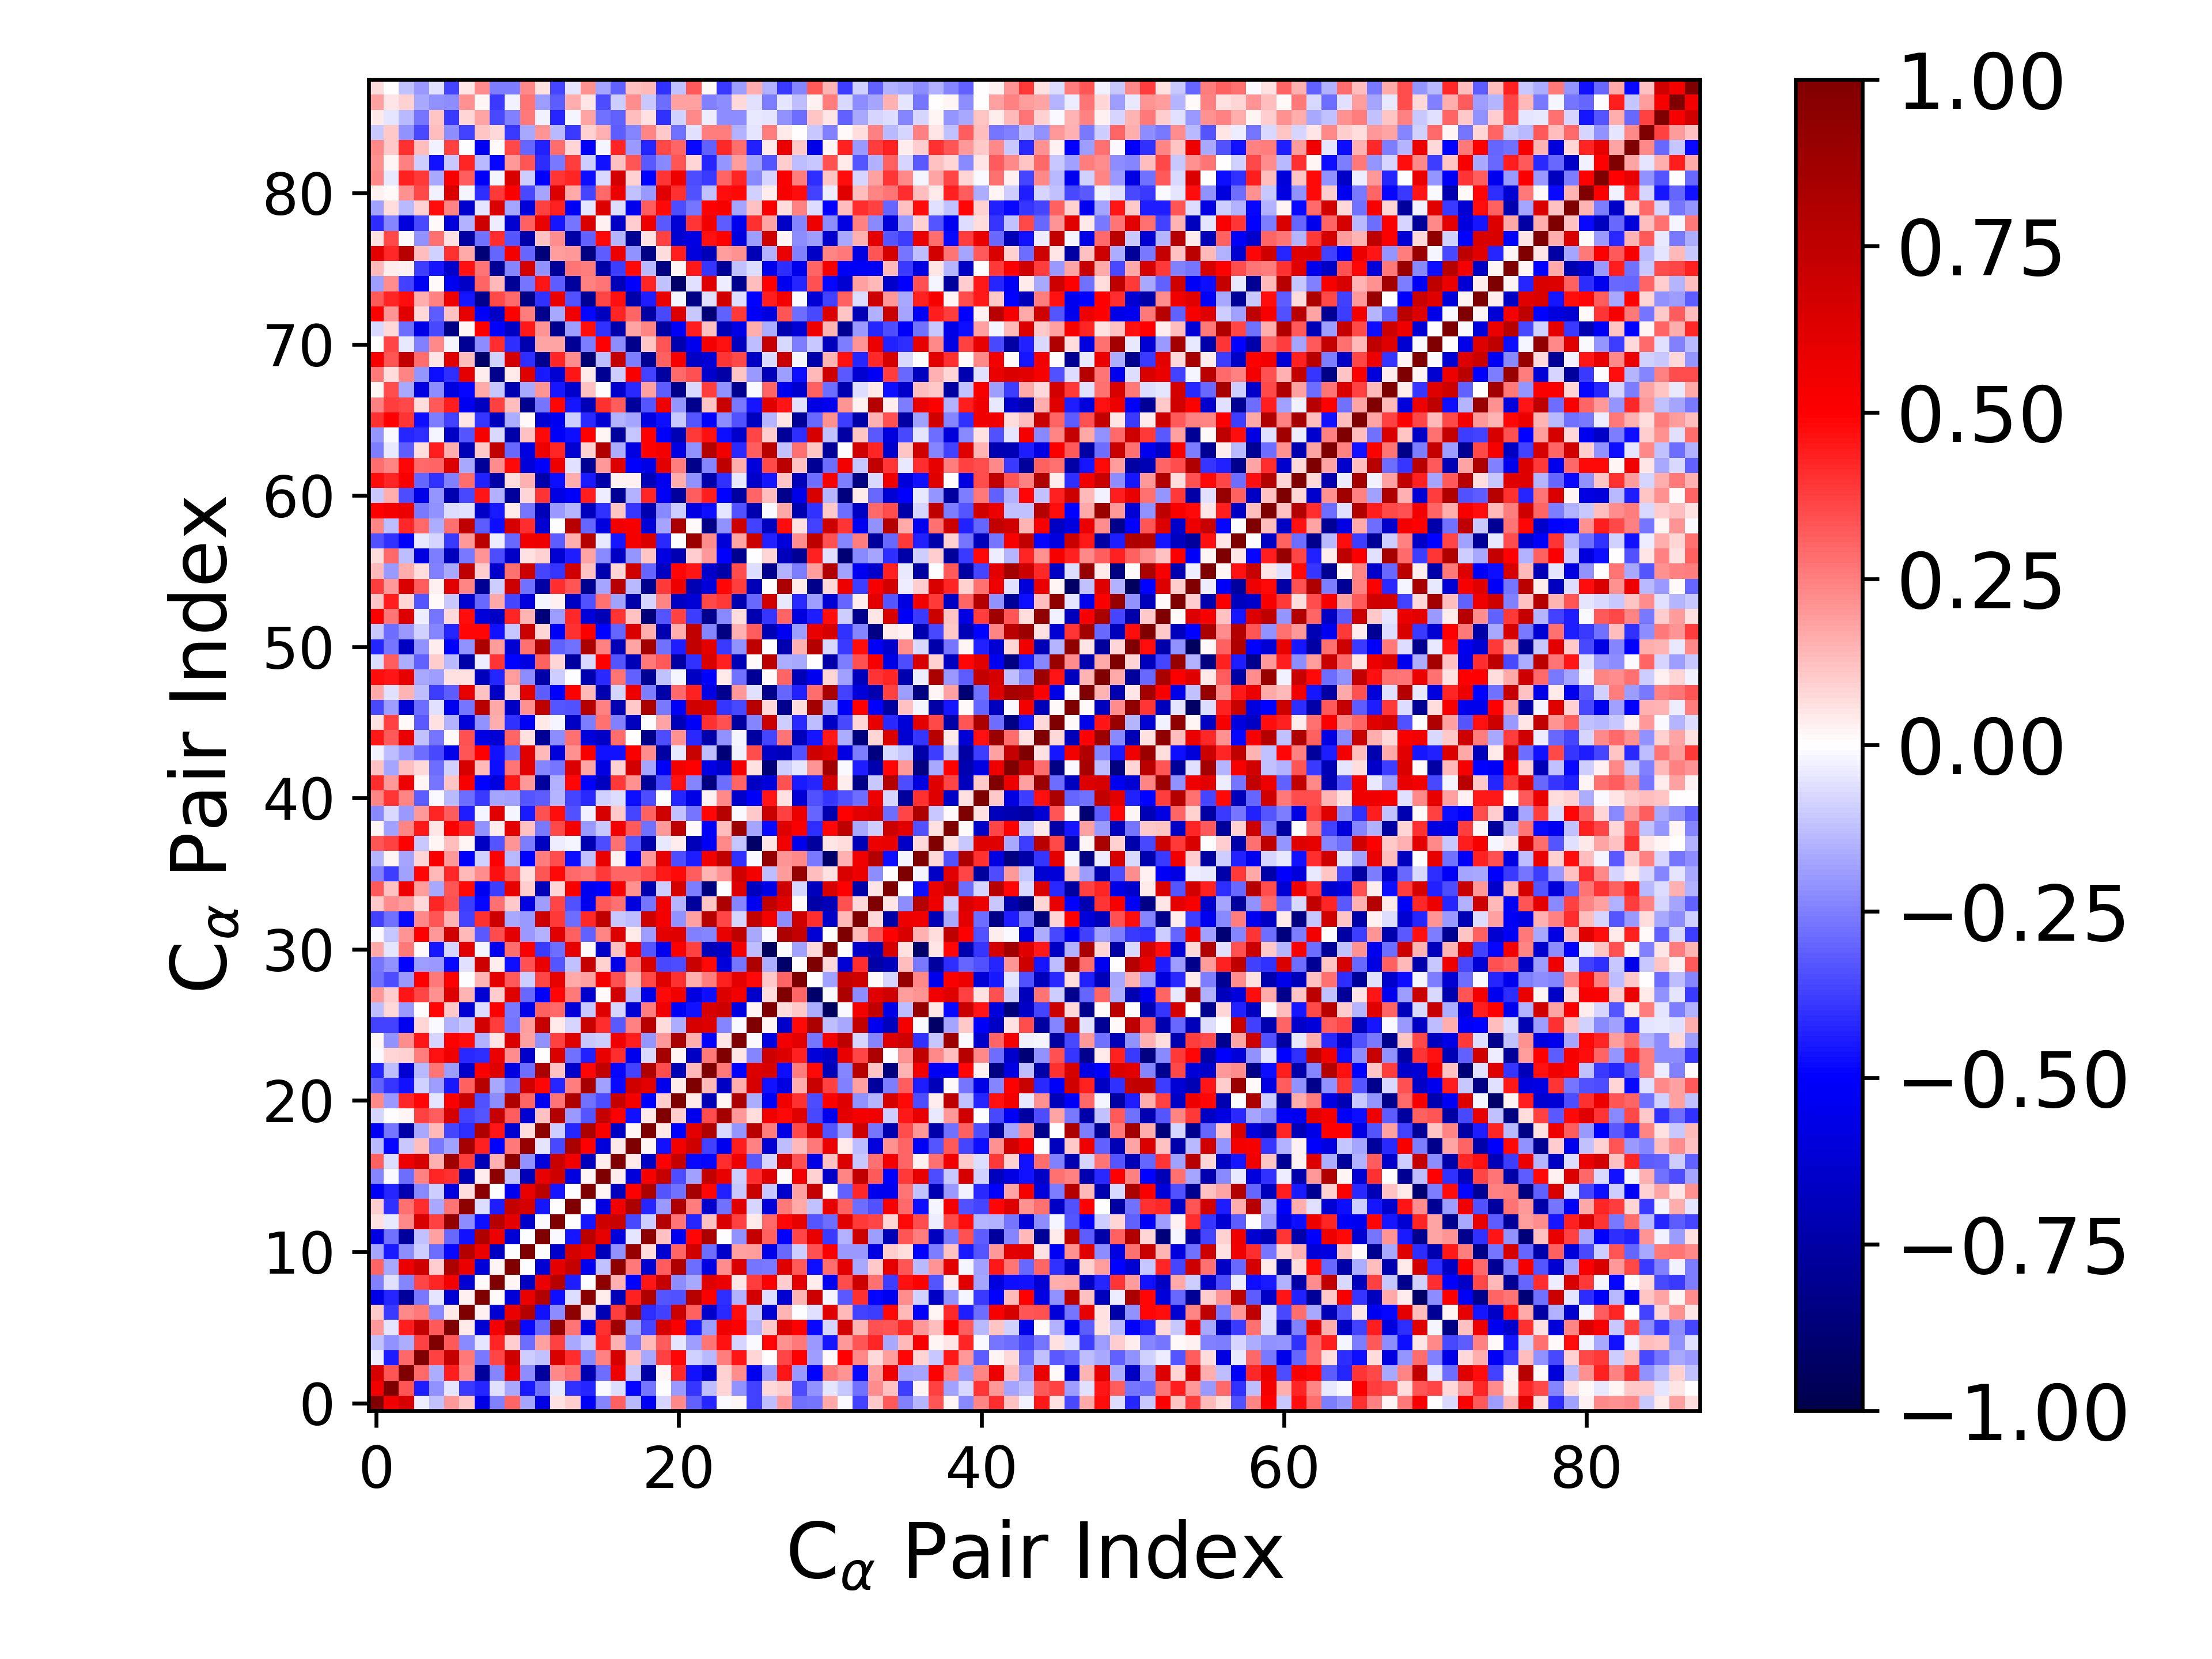

The table this chart was drawn from, first rows:
1.000000000000000000e+00, 5.492213573963384832e-01, 6.501632865599871192e-01, -3.404336520294988511e-02, -1.218366829730185563e-01, 1.978694647069688672e-01, 1.019135070914879565e-01, -5.644469479443198212e-01, -2.479833934096059567e-01, 2.980018965628843941e-01, -1.773928278985943130e-01, -5.746808329674558680e-01, 5.584119366310548449e-02, 9.798439070538407514e-02, -5.196858272248832122e-01, -2.344036538567239869e-01, 3.053183565004771727e-01, -1.395483412347346686e-01, -5.254068518257423159e-01, -8.414159783279785698e-02, 2.325232937346908002e-01, -3.076194553390866893e-01, -4.277108142881563824e-01, -1.144050325502578638e-02
5.492213573963384832e-01, 1.000000000000000000e+00, 3.339254128411114353e-01, -4.423935200583995475e-01, -2.165443625150418605e-01, -5.327095478586382077e-02, -3.859543416491690304e-01, -4.287411273211307328e-01, -6.246218154772125580e-02, -1.705528505165382902e-01, -4.493593955853996125e-01, -2.776425076742502496e-01, -4.217461280604549445e-02, -4.012543731046662732e-01, -4.228119044838423157e-01, -1.488599811653934339e-02, -6.757078872583312246e-02, -4.874414289430462621e-01, -2.727823977633528907e-01, -4.767326795599775846e-03, -1.961361028326216449e-01, -3.978101564506676402e-01, -1.279904337733268338e-01, 8.588925028618177304e-02
6.501632865599871192e-01, 3.339254128411114353e-01, 1.000000000000000000e+00, 2.923931210003682390e-01, -1.598473609209075941e-01, 4.383501573987114708e-01, 2.303903902872032339e-01, -7.747236216865301950e-01, -2.345360156073574842e-01, 5.708157257049990552e-01, -2.253630804251416653e-01, -7.676128120724078352e-01, 2.328590451329235200e-01, 2.777174468505458349e-01, -7.135862211689245616e-01, -2.880338914038009790e-01, 5.664458672720670274e-01, -1.072771808947361599e-01, -7.471980609273020102e-01, 1.976865656702202559e-02, 4.213011081824641901e-01, -4.634585972715982161e-01, -6.303565559126428353e-01, 8.791262039361005809e-02
-3.404336520294988511e-02, -4.423935200583995475e-01, 2.923931210003682390e-01, 1.000000000000000000e+00, 3.700625879391127304e-01, 7.218361595945785858e-01, 2.646109815503005502e-01, -2.592988463029373691e-01, 3.629396523482317782e-01, 6.855435050958856857e-01, -1.004106409279938023e-01, -1.196417671378543074e-01, 6.442503897700931903e-01, 4.076448327678753314e-01, -2.321894571933011409e-01, 2.466329799977874937e-01, 6.548636374807559335e-01, 1.257314224566503380e-01, -1.685438475310314654e-01, 3.716267008154086615e-01, 4.921094311299840651e-01, -9.252267707363318050e-02, -1.391240168420429801e-01, 2.541106048337806178e-01
-1.218366829730185563e-01, -2.165443625150418605e-01, -1.598473609209075941e-01, 3.700625879391127304e-01, 1.000000000000000000e+00, 3.256069726378953422e-01, -2.283292078593003038e-01, -5.139543568753600356e-02, 4.228881407957640337e-01, 9.418667121569970768e-02, -2.855058849598361426e-01, 1.848537534265039806e-01, 3.721971261792685892e-01, -1.703629055783712209e-01, -9.396746648545960257e-02, 4.245996281391446470e-01, 1.554131225055375154e-01, -2.591805010448578472e-01, 1.397617773963722443e-01, 3.202157533173987103e-01, -4.881847019129281068e-02, -1.892597250266800646e-01, 2.702342563286426191e-01, 4.658550163837334446e-01
1.978694647069688672e-01, -5.327095478586382077e-02, 4.383501573987114708e-01, 7.218361595945785858e-01, 3.256069726378953422e-01, 1.000000000000000000e+00, 4.463051288583651938e-02, -6.253787388402908265e-01, 5.356562257934741611e-01, 8.125093338427415990e-01, -4.832949711154745920e-01, -2.919063712609404337e-01, 9.190052971244214719e-01, 2.676217234125252697e-01, -5.859623428903368847e-01, 4.054908860674544258e-01, 8.695503913447356625e-01, -1.809865428462269776e-01, -3.636051162036730289e-01, 6.593489289899392425e-01, 5.086282470007843504e-01, -4.501505465325867372e-01, -1.887052880096012630e-01, 5.538069218796229931e-01
1.019135070914879565e-01, -3.859543416491690304e-01, 2.303903902872032339e-01, 2.646109815503005502e-01, -2.283292078593003038e-01, 4.463051288583651938e-02, 1.000000000000000000e+00, 2.568351243762274916e-02, -6.271810441418096405e-01, 5.730991891315811992e-01, 7.855712742692273487e-01, -4.649388097822271804e-01, -2.247265476921472271e-01, 9.399656728502066017e-01, 6.515042887140723438e-02, -7.078701201124812936e-01, 3.773224507781346992e-01, 8.413978744083046024e-01, -4.130863629221692701e-01, -3.720410652511554339e-01, 7.008116937635455734e-01, 3.093617413913076764e-01, -6.450812096879722235e-01, -4.179479905278943308e-01
-5.644469479443198212e-01, -4.287411273211307328e-01, -7.747236216865301950e-01, -2.592988463029373691e-01, -5.139543568753600356e-02, -6.253787388402908265e-01, 2.568351243762274916e-02, 1.000000000000000000e+00, 8.958175578267540268e-03, -6.032630811392251102e-01, 5.706824277524747968e-01, 7.981753716823731803e-01, -4.748200798554613744e-01, -6.491928216962070120e-02, 9.591688834375612371e-01, 3.548881952292830266e-02, -6.994340994955268176e-01, 4.363869251288536311e-01, 8.059033245857029071e-01, -3.306089758208219931e-01, -3.398428074706362767e-01, 7.787739547051990563e-01, 5.141030308600076371e-01, -4.123820904739728954e-01
-2.479833934096059567e-01, -6.246218154772125580e-02, -2.345360156073574842e-01, 3.629396523482317782e-01, 4.228881407957640337e-01, 5.356562257934741611e-01, -6.271810441418096405e-01, 8.958175578267540268e-03, 1.000000000000000000e+00, 1.572308345395364432e-02, -6.712184092633507460e-01, 5.671959917163434950e-01, 7.798740691415395609e-01, -4.418339898404614607e-01, -1.577251819166262600e-03, 9.449522581091216455e-01, 1.511773873063766149e-01, -4.947488423254046697e-01, 4.606506302257616925e-01, 7.219608417897727115e-01, -2.237314451739065846e-01, -1.643659042292762440e-01, 6.246991207861708473e-01, 5.704216659869543182e-01
2.980018965628843941e-01, -1.705528505165382902e-01, 5.708157257049990552e-01, 6.855435050958856857e-01, 9.418667121569970768e-02, 8.125093338427415990e-01, 5.730991891315811992e-01, -6.032630811392251102e-01, 1.572308345395364432e-02, 1.000000000000000000e+00, -4.163444958724152670e-03, -6.147559410310430295e-01, 6.015418360133132358e-01, 7.230222174516545142e-01, -5.460789266667728237e-01, -1.179901105459425364e-01, 9.431748293296282615e-01, 2.630264871624228840e-01, -6.294779850653936526e-01, 3.146167234081757025e-01, 8.103350308202192931e-01, -2.813483708917494663e-01, -5.811792023678417074e-01, 2.260886814607088180e-01
-1.773928278985943130e-01, -4.493593955853996125e-01, -2.253630804251416653e-01, -1.004106409279938023e-01, -2.855058849598361426e-01, -4.832949711154745920e-01, 7.855712742692273487e-01, 5.706824277524747968e-01, -6.712184092633507460e-01, -4.163444958724152670e-03, 1.000000000000000000e+00, -1.587545992906692514e-03, -6.425927279855969676e-01, 6.623284069488166725e-01, 5.835497096213457802e-01, -6.931986631562440104e-01, -2.156033516908842373e-01, 9.033407690662595968e-01, 6.895300556091410460e-02, -6.264173718820330583e-01, 2.993236260848041175e-01, 6.733928854297471789e-01, -2.840798954759044537e-01, -6.441294952900856741e-01
-5.746808329674558680e-01, -2.776425076742502496e-01, -7.676128120724078352e-01, -1.196417671378543074e-01, 1.848537534265039806e-01, -2.919063712609404337e-01, -4.649388097822271804e-01, 7.981753716823731803e-01, 5.671959917163434950e-01, -6.147559410310430295e-01, -1.587545992906692514e-03, 1.000000000000000000e+00, -9.323602515688436676e-03, -4.588308281825201895e-01, 7.646047987173303362e-01, 5.883108061862922789e-01, -5.944720148039086549e-01, -4.859084964237329191e-02, 9.431681158420855970e-01, 1.182957773548787700e-01, -5.369861871203096548e-01, 4.904476182692356634e-01, 8.284856117313164070e-01, -3.231600091826399620e-03
5.584119366310548449e-02, -4.217461280604549445e-02, 2.328590451329235200e-01, 6.442503897700931903e-01, 3.721971261792685892e-01, 9.190052971244214719e-01, -2.247265476921472271e-01, -4.748200798554613744e-01, 7.798740691415395609e-01, 6.015418360133132358e-01, -6.425927279855969676e-01, -9.323602515688436676e-03, 1.000000000000000000e+00, 7.801021186658150738e-03, -4.550340538182837680e-01, 6.826415377263006512e-01, 7.084006962684540332e-01, -3.559768878930276159e-01, -9.916313668036925988e-02, 7.920063038152928003e-01, 2.725182726332809335e-01, -4.255358511416674760e-01, 1.184951869011695719e-01, 6.390368062099343049e-01
9.798439070538407514e-02, -4.012543731046662732e-01, 2.777174468505458349e-01, 4.076448327678753314e-01, -1.703629055783712209e-01, 2.676217234125252697e-01, 9.399656728502066017e-01, -6.491928216962070120e-02, -4.418339898404614607e-01, 7.230222174516545142e-01, 6.623284069488166725e-01, -4.588308281825201895e-01, 7.801021186658150738e-03, 1.000000000000000000e+00, -6.140905485060901489e-03, -5.804120676029982384e-01, 5.500146228681378480e-01, 8.229739520600368730e-01, -4.285866713563926123e-01, -2.007296840810419702e-01, 8.097230099600545294e-01, 2.560100869739000973e-01, -6.427532397050096380e-01, -2.807693133994547674e-01
-5.196858272248832122e-01, -4.228119044838423157e-01, -7.135862211689245616e-01, -2.321894571933011409e-01, -9.396746648545960257e-02, -5.859623428903368847e-01, 6.515042887140723438e-02, 9.591688834375612371e-01, -1.577251819166262600e-03, -5.460789266667728237e-01, 5.835497096213457802e-01, 7.646047987173303362e-01, -4.550340538182837680e-01, -6.140905485060901489e-03, 1.000000000000000000e+00, 1.663142687793234958e-02, -6.821590058437986270e-01, 5.047676210680748232e-01, 8.205717163377577172e-01, -3.359006973995358192e-01, -2.745461581327062195e-01, 8.381536831344434946e-01, 4.919474933266701488e-01, -4.310896538311008164e-01
-2.344036538567239869e-01, -1.488599811653934339e-02, -2.880338914038009790e-01, 2.466329799977874937e-01, 4.245996281391446470e-01, 4.054908860674544258e-01, -7.078701201124812936e-01, 3.548881952292830266e-02, 9.449522581091216455e-01, -1.179901105459425364e-01, -6.931986631562440104e-01, 5.883108061862922789e-01, 6.826415377263006512e-01, -5.804120676029982384e-01, 1.663142687793234958e-02, 1.000000000000000000e+00, 3.610282955849065251e-02, -5.971773208320112492e-01, 5.256032105200696414e-01, 7.228555638783774606e-01, -3.506286919647877975e-01, -1.874477632482628997e-01, 7.276101238903763813e-01, 5.833244359208638041e-01
3.053183565004771727e-01, -6.757078872583312246e-02, 5.664458672720670274e-01, 6.548636374807559335e-01, 1.554131225055375154e-01, 8.695503913447356625e-01, 3.773224507781346992e-01, -6.994340994955268176e-01, 1.511773873063766149e-01, 9.431748293296282615e-01, -2.156033516908842373e-01, -5.944720148039086549e-01, 7.084006962684540332e-01, 5.500146228681378480e-01, -6.821590058437986270e-01, 3.610282955849065251e-02, 1.000000000000000000e+00, 4.255888103741357203e-02, -6.604738123959150720e-01, 4.967479239944893599e-01, 7.193843941506026241e-01, -4.814580169809514754e-01, -4.890690251646587217e-01, 4.062980793657228751e-01
-1.395483412347346686e-01, -4.874414289430462621e-01, -1.072771808947361599e-01, 1.257314224566503380e-01, -2.591805010448578472e-01, -1.809865428462269776e-01, 8.413978744083046024e-01, 4.363869251288536311e-01, -4.947488423254046697e-01, 2.630264871624228840e-01, 9.033407690662595968e-01, -4.859084964237329191e-02, -3.559768878930276159e-01, 8.229739520600368730e-01, 5.047676210680748232e-01, -5.971773208320112492e-01, 4.255888103741357203e-02, 1.000000000000000000e+00, 1.808579632960932715e-02, -4.610116874655486585e-01, 5.450425477114650974e-01, 6.819449452485217833e-01, -3.672781542388764975e-01, -5.425138895598161648e-01
-5.254068518257423159e-01, -2.727823977633528907e-01, -7.471980609273020102e-01, -1.685438475310314654e-01, 1.397617773963722443e-01, -3.636051162036730289e-01, -4.130863629221692701e-01, 8.059033245857029071e-01, 4.606506302257616925e-01, -6.294779850653936526e-01, 6.895300556091410460e-02, 9.431681158420855970e-01, -9.916313668036925988e-02, -4.285866713563926123e-01, 8.205717163377577172e-01, 5.256032105200696414e-01, -6.604738123959150720e-01, 1.808579632960932715e-02, 1.000000000000000000e+00, 4.182252028401458460e-02, -5.007294860039060991e-01, 5.993502425548336010e-01, 8.098869655064978579e-01, -7.192770133800462096e-02
-8.414159783279785698e-02, -4.767326795599775846e-03, 1.976865656702202559e-02, 3.716267008154086615e-01, 3.202157533173987103e-01, 6.593489289899392425e-01, -3.720410652511554339e-01, -3.306089758208219931e-01, 7.219608417897727115e-01, 3.146167234081757025e-01, -6.264173718820330583e-01, 1.182957773548787700e-01, 7.920063038152928003e-01, -2.007296840810419702e-01, -3.359006973995358192e-01, 7.228555638783774606e-01, 4.967479239944893599e-01, -4.610116874655486585e-01, 4.182252028401458460e-02, 1.000000000000000000e+00, 9.838904324556257963e-02, -5.474477219246560722e-01, 3.484415072913704114e-01, 8.467223145812491358e-01
2.325232937346908002e-01, -1.961361028326216449e-01, 4.213011081824641901e-01, 4.921094311299840651e-01, -4.881847019129281068e-02, 5.086282470007843504e-01, 7.008116937635455734e-01, -3.398428074706362767e-01, -2.237314451739065846e-01, 8.103350308202192931e-01, 2.993236260848041175e-01, -5.369861871203096548e-01, 2.725182726332809335e-01, 8.097230099600545294e-01, -2.745461581327062195e-01, -3.506286919647877975e-01, 7.193843941506026241e-01, 5.450425477114650974e-01, -5.007294860039060991e-01, 9.838904324556257963e-02, 1.000000000000000000e+00, 4.153609725300726196e-02, -7.087857199143846598e-01, 1.695660328648170012e-02
-3.076194553390866893e-01, -3.978101564506676402e-01, -4.634585972715982161e-01, -9.252267707363318050e-02, -1.892597250266800646e-01, -4.501505465325867372e-01, 3.093617413913076764e-01, 7.787739547051990563e-01, -1.643659042292762440e-01, -2.813483708917494663e-01, 6.733928854297471789e-01, 4.904476182692356634e-01, -4.255358511416674760e-01, 2.560100869739000973e-01, 8.381536831344434946e-01, -1.874477632482628997e-01, -4.814580169809514754e-01, 6.819449452485217833e-01, 5.993502425548336010e-01, -5.474477219246560722e-01, 4.153609725300726196e-02, 1.000000000000000000e+00, 1.350627468479217441e-01, -6.714460484692938991e-01
-4.277108142881563824e-01, -1.279904337733268338e-01, -6.303565559126428353e-01, -1.391240168420429801e-01, 2.702342563286426191e-01, -1.887052880096012630e-01, -6.450812096879722235e-01, 5.141030308600076371e-01, 6.246991207861708473e-01, -5.811792023678417074e-01, -2.840798954759044537e-01, 8.284856117313164070e-01, 1.184951869011695719e-01, -6.427532397050096380e-01, 4.919474933266701488e-01, 7.276101238903763813e-01, -4.890690251646587217e-01, -3.672781542388764975e-01, 8.098869655064978579e-01, 3.484415072913704114e-01, -7.087857199143846598e-01, 1.350627468479217441e-01, 1.000000000000000000e+00, 2.599007177413318326e-01
-1.144050325502578638e-02, 8.588925028618177304e-02, 8.791262039361005809e-02, 2.541106048337806178e-01, 4.658550163837334446e-01, 5.538069218796229931e-01, -4.179479905278943308e-01, -4.123820904739728954e-01, 5.704216659869543182e-01, 2.260886814607088180e-01, -6.441294952900856741e-01, -3.231600091826399620e-03, 6.390368062099343049e-01, -2.807693133994547674e-01, -4.310896538311008164e-01, 5.833244359208638041e-01, 4.062980793657228751e-01, -5.425138895598161648e-01, -7.192770133800462096e-02, 8.467223145812491358e-01, 1.695660328648170012e-02, -6.714460484692938991e-01, 2.599007177413318326e-01, 1.000000000000000000e+00
2.250468396421886549e-02, -2.149790011694941161e-01, 2.247482326227987492e-01, 4.539708983843699364e-01, -8.475075876464747970e-02, 5.036404530134706015e-01, 4.743871761816957355e-01, -1.543251718432342434e-01, 5.117878306171615849e-02, 6.395765141332309112e-01, 1.806203964248228322e-01, -2.166648896715934192e-01, 3.702321112970211603e-01, 6.177043759482857554e-01, -1.052818881003207557e-01, -9.921496984623323634e-02, 5.579264495894313836e-01, 4.415026674981848420e-01, -2.047193549545444913e-01, 1.957895297328481055e-01, 8.315564185636178385e-01, 1.607925302188312477e-01, -5.068031863540740645e-01, 4.727940139286260918e-02
-3.686913438196889881e-01, -3.711472466571227868e-01, -5.421879575540713425e-01, 8.560715507723008766e-02, -1.457216243966384488e-02, -1.513281669709051203e-01, -1.048373490902662214e-01, 6.662214728096440552e-01, 3.823909773632299669e-01, -2.720752711446620120e-01, 1.942475033129172080e-01, 7.212110595886153108e-01, 4.274590041116654859e-02, -7.867027159716849516e-02, 7.132341584808307156e-01, 4.104256808374214249e-01, -3.254139124652297155e-01, 2.441016804695715914e-01, 7.733735982631857464e-01, 6.419690699165528369e-02, -1.591790736587736510e-01, 6.527589287747582736e-01, 6.260393360785699857e-01, -2.369055565770202820e-01
-1.274829798330532615e-01, 7.671801162169147870e-02, -2.023835873491918180e-01, 3.454452780798097835e-03, 4.905063342397802950e-01, 1.089243857199462817e-01, -6.217219060253658114e-01, -6.378751344851191218e-02, 5.132025663982152652e-01, -2.605760517525639863e-01, -5.551119505244426211e-01, 3.066169876935935790e-01, 2.918301973812019168e-01, -6.037035408793406388e-01, -1.046367858877443324e-01, 6.221386676324627274e-01, -8.306488599474136370e-02, -6.230417815323264774e-01, 2.505835264880235669e-01, 5.502373779223206363e-01, -5.194128636810383393e-01, -4.624609605614484198e-01, 6.548609085673831043e-01, 6.923533722663375300e-01
1.962902062557028704e-01, 9.698446294142086532e-02, 4.583295405799631128e-01, 3.597928712465278678e-01, 2.159930550470633703e-01, 6.308417064431534049e-01, 1.416431582067796402e-01, -6.260093286395120860e-01, 9.611763126741368346e-02, 6.178654140913577564e-01, -2.909197772271036597e-01, -5.010754481023487195e-01, 4.866811189348417832e-01, 2.613706246114501086e-01, -6.392678584204566361e-01, 7.829339774564044244e-03, 6.871982118866277744e-01, -1.254324662036942761e-01, -5.637222496980125452e-01, 4.820667004784350840e-01, 5.470747153289148290e-01, -5.855393843547241906e-01, -4.712256219950878844e-01, 6.315788690611026102e-01
-2.753851641639744607e-01, -3.486234610361235164e-01, -1.954622853273655370e-01, 5.071025124529452421e-01, 2.624762095590185695e-01, 5.040353836301305623e-01, -2.862544289437029318e-03, 1.455957576941203091e-01, 5.999179847032082291e-01, 3.249321562848521694e-01, -9.698309013129061129e-02, 3.641501281716681970e-01, 5.926839729581785399e-01, 1.649764495589290392e-01, 1.856514546239428076e-01, 5.385790496618280132e-01, 3.369927300265833092e-01, 1.399492551747737734e-01, 3.581665107777638468e-01, 6.204006889196993502e-01, 4.059193654772069171e-01, 1.608409501604502190e-01, 2.525636993000804353e-01, 4.298144288494773479e-01
-2.662432066937638897e-01, -2.182581816197644853e-01, -4.936523587285151504e-01, -1.920736381480548094e-01, -2.016810175727876686e-01, -4.796543888280399015e-01, -5.530330293838442435e-02, 6.878140705626064610e-01, 3.380674070856183600e-02, -4.737393010387013770e-01, 3.385215331586804988e-01, 5.827733595265603972e-01, -3.290593265610263218e-01, -1.224679352582690034e-01, 7.227951237564032017e-01, 8.921731368088163527e-02, -5.637807084418083869e-01, 2.586606351392652936e-01, 6.522904514187619629e-01, -3.524489972644008762e-01, -3.506011297250266612e-01, 7.041149400695939642e-01, 4.777600879887474727e-01, -5.995143605581918500e-01
1.659455380677914704e-01, -4.842949693135940176e-02, 2.621610998273123383e-01, 1.090986392281857904e-02, -4.586371204967159554e-01, -8.407520788948651125e-02, 6.127820586681633763e-01, -2.065517328982207496e-02, -5.400037520269326263e-01, 2.858641984675103775e-01, 5.101342315925228021e-01, -3.841372488086831627e-01, -2.854452792035108710e-01, 5.913853971031364232e-01, 1.364534278486597904e-02, -6.492381120881590695e-01, 1.195000402754926305e-01, 5.703434949049337455e-01, -3.358221938639848747e-01, -5.460821836669259577e-01, 5.137084362030447382e-01, 3.709164574181902374e-01, -7.017828180575248487e-01, -6.531914441084587519e-01
-1.371877639582696519e-02, -1.166553944208720134e-01, 2.106251779654523260e-01, 4.956501019586746493e-01, 2.024929082123013424e-01, 6.748859660362104274e-01, 1.356811419655303275e-01, -3.235301358200938782e-01, 3.501785080437712638e-01, 5.955980836114826982e-01, -2.011855081144588719e-01, -1.498377496309216961e-01, 6.147369994703084650e-01, 3.069883473173759536e-01, -3.097669786119188751e-01, 2.419947746895940721e-01, 6.315091012304816509e-01, 4.529616306210403065e-02, -1.945393156674390112e-01, 6.009175136305731080e-01, 6.224813873327212921e-01, -2.492756549801014854e-01, -2.395798729544604544e-01, 5.795493216985674323e-01
-3.727807208303588471e-01, -2.790134173496087167e-01, -4.813047817186897337e-01, 2.271040591775390916e-01, 3.285840466048675079e-01, 1.466589255375982670e-01, -3.722146972992908531e-01, 4.039644730824281105e-01, 6.913172399885397779e-01, -1.703461187821100620e-01, -2.002692682176120120e-01, 6.982315244039498658e-01, 3.829437940677591357e-01, -2.884369452310344695e-01, 4.214642931601460529e-01, 7.358924784194956770e-01, -1.064460627720250768e-01, -1.284668131295391980e-01, 6.891955945189082167e-01, 5.324033815941882075e-01, -2.162293071090094776e-01, 1.839052658548514241e-01, 7.735191134684517023e-01, 3.608128055282323610e-01
1.051092181829997446e-01, 2.251424523753378926e-01, 1.936964999689507749e-01, 7.390756409829805917e-02, 4.249888571636269985e-01, 3.397090971857865682e-01, -3.817095336851565879e-01, -4.911748363464493727e-01, 2.777844245177681914e-01, 1.023719591873562124e-01, -5.807680086324106261e-01, -1.922533790122160080e-01, 3.616739915169775443e-01, -3.396001125690217837e-01, -5.416884984729751773e-01, 3.224703792435396621e-01, 2.772215005051937298e-01, -5.920605141176137343e-01, -2.691930656548918721e-01, 5.543776241455633524e-01, -1.447949830165060348e-01, -7.669957684401139675e-01, 1.106413551853477478e-01, 8.167006116251419590e-01
3.214195767080778587e-01, 1.202750171382089145e-01, 5.602602777512538657e-01, 1.897192646453573772e-01, -1.647907827785473900e-01, 3.354279850386823747e-01, 4.833645588295267803e-01, -5.331423062639178978e-01, -3.786434906853776705e-01, 5.884424830261733019e-01, 1.015346451982819670e-01, -7.006926685909842245e-01, 8.247212973630894950e-02, 5.279822512960019587e-01, -5.327861143037224689e-01, -5.038299742722190944e-01, 5.363601630239335227e-01, 2.179050958075749445e-01, -7.199636160327328449e-01, -1.008285742827524367e-01, 6.605979962691739260e-01, -2.548067428617850072e-01, -8.589410242261155126e-01, -7.574289286700872786e-03
-2.476863939547173377e-01, -3.794778803867898120e-01, -1.843646640287920080e-01, 4.904381713984535818e-01, 1.329995976097123334e-01, 4.215576254648537025e-01, 1.394423285397749235e-01, 2.203430542614573939e-01, 4.660581337703494365e-01, 3.346954374549072075e-01, 6.736747883310648111e-02, 3.339058133665885331e-01, 4.786790466610645889e-01, 2.902976522617927713e-01, 2.716400005822929842e-01, 3.848079254687774009e-01, 2.983536695682466044e-01, 3.023191816483225547e-01, 3.444013394625250468e-01, 4.463734222690506903e-01, 4.812547247155887775e-01, 3.200836498917795647e-01, 1.415756403067763847e-01, 2.041112193527234719e-01
-1.442794264097053969e-01, 1.662205886483544143e-02, -1.720717036746921280e-01, 7.987032632869388304e-02, 5.220886546273710849e-01, 1.958784557556711714e-01, -5.093210792506135398e-01, -8.805873313189203910e-02, 4.974289021655202148e-01, -1.346531302924838802e-01, -4.946826017504041828e-01, 2.520196959084264332e-01, 3.442758951968314940e-01, -4.704044157631214196e-01, -1.238603688080229664e-01, 5.856286871830851393e-01, 3.024793719154057411e-02, -5.213353882989919530e-01, 2.016682529708475891e-01, 5.921125758780044768e-01, -3.476292115221947254e-01, -4.451878526309607786e-01, 5.537887271047613469e-01, 7.402372112486225175e-01
3.353926605455510579e-01, 3.744851886004201269e-01, 5.068543900251143430e-01, -1.092205724935130934e-01, 1.578517942639928728e-02, 1.262737818909791254e-01, 2.000023149284012661e-02, -6.580237270480878697e-01, -3.342909712460827576e-01, 2.055307548896853076e-01, -2.577164692836655391e-01, -6.722273838789589728e-01, -3.571274627556500492e-02, -1.829078105210856300e-02, -7.170278127171855198e-01, -3.454411430763953406e-01, 2.800614110101338206e-01, -3.318776783547122688e-01, -7.336541831907363864e-01, -4.642656195586433721e-02, 3.812124610474266345e-02, -6.913517496862843226e-01, -5.257279558927302476e-01, 2.312553989382214181e-01
2.116524597321320714e-02, -1.856768511522891019e-01, 2.362229407371763679e-01, 4.502144499628559782e-01, 5.216718883574900795e-02, 4.976951289547759116e-01, 4.191762740149151956e-01, -2.135045559475300947e-01, 3.379584149308034746e-02, 6.086987291918189991e-01, 1.175556837828100470e-01, -2.593894603153921730e-01, 3.536729551938428417e-01, 5.402653998475933639e-01, -2.011585899045711112e-01, -1.059998830053843072e-01, 5.528715330674511819e-01, 3.242626120340525997e-01, -2.787568190411290892e-01, 1.955440131263929127e-01, 7.566942441000538144e-01, 9.253423642010394704e-03, -5.228251729800580394e-01, 1.268578862642783522e-01
-2.293236947174845941e-01, -7.514001275972928551e-02, -1.958016155127765834e-01, 1.981024922617492245e-01, 4.295337096341716454e-01, 3.192234427331211433e-01, -4.392119710426019563e-01, -1.897321685355227855e-02, 6.142769549776828653e-01, -2.102193944609664564e-02, -4.496689101654616216e-01, 3.381075066235285087e-01, 4.727905967285001565e-01, -3.406811880787876112e-01, -2.444875233687213850e-02, 6.520124121057838673e-01, 1.038658446812758679e-01, -3.667345796373849276e-01, 3.056625715267271559e-01, 6.855805523002408419e-01, -1.211901230166076704e-01, -2.665616835530120743e-01, 4.916444653530734898e-01, 7.737627493799907885e-01
2.408135585109440757e-01, 3.944521816590458863e-01, 2.370866553563525936e-01, -3.179696654014650403e-01, -1.419834012471341174e-02, -1.336176286390844403e-01, -2.840267149145106473e-01, -3.880185955352622451e-01, -1.723595455811878230e-01, -1.802196865477538323e-01, -3.312318768939181979e-01, -3.152593322978529677e-01, -1.419105046215489441e-01, -3.594534827216729900e-01, -4.194360779568535036e-01, -8.953105346730999559e-02, -6.910575043389026451e-02, -4.700473712730640630e-01, -3.449671569362007806e-01, -5.423567984109484673e-03, -4.222726696752950315e-01, -5.632157066950147506e-01, 2.398110382136986810e-02, 2.279566828689831293e-01
4.084867249374153908e-01, 2.011494200685663702e-01, 5.629265032266237423e-01, 2.249051744702378064e-02, -2.674844726743006440e-01, 1.098060387622499384e-01, 5.171360612583292271e-01, -4.970309232540278677e-01, -5.934985029028038150e-01, 4.476273929222467918e-01, 2.030732271441353098e-01, -7.665944779512101626e-01, -1.561821668134735774e-01, 4.873347521615568056e-01, -5.055402968413770237e-01, -6.781302149763128728e-01, 3.855706897585152171e-01, 2.150933918677521983e-01, -7.780437493677160310e-01, -3.528264425196299681e-01, 4.640757894596285182e-01, -2.413498644759346778e-01, -8.508501275685669274e-01, -2.883165635047139075e-01
1.213375325793827619e-01, -1.790085775958900616e-01, 1.290197325426435393e-01, 7.771814211241985515e-02, -2.825388514076911384e-01, -8.925594623628030355e-02, 6.520677296519500343e-01, 1.369785814237994281e-01, -4.763241919566127414e-01, 2.730452871956508543e-01, 6.043211174917803019e-01, -2.378641027326517388e-01, -2.724522919464964499e-01, 6.316898388570046929e-01, 1.737810374023277260e-01, -5.734806642525998033e-01, 9.328151092272610190e-02, 6.656903911394794759e-01, -1.782367734271191051e-01, -5.207973199538493692e-01, 5.410859650812588351e-01, 5.030128887495877166e-01, -5.713800442987209127e-01, -6.390751747538404581e-01
-3.013329739999853762e-02, -1.268652848604132355e-01, -2.004312879411978832e-01, -2.812534063334665713e-01, -3.556772790874697665e-01, -5.560382487554957898e-01, 3.288494075686710927e-01, 4.983990120816302882e-01, -4.635901279994845137e-01, -2.900199125515001142e-01, 6.102862224495375632e-01, 1.359524950581495195e-01, -5.988884860788736830e-01, 2.159409815937575472e-01, 5.248114602827669284e-01, -4.676047872149154405e-01, -4.646450274148071768e-01, 5.101183188734697005e-01, 2.218304163456259470e-01, -7.602720177278612379e-01, -4.663978533987023917e-02, 7.151062142321508164e-01, -1.262667055363567437e-01, -8.770152775643383913e-01
4.520558733993638167e-01, 3.273106310502981176e-01, 5.832904075779984376e-01, -1.221604368852089173e-01, -2.712777697881903483e-01, 1.133404930852622075e-02, 3.423175056596631793e-01, -5.753658443721696436e-01, -6.098610077927972828e-01, 2.986529671210667036e-01, 6.121992563175807089e-02, -7.956877320743678261e-01, -2.221393020245484851e-01, 2.781924645436930632e-01, -6.008615648218154082e-01, -6.492386315977463074e-01, 2.885230872483580677e-01, 2.966394743961415278e-03, -8.218295274816482809e-01, -3.494366790212889984e-01, 2.143699655609497823e-01, -4.193463273641298561e-01, -7.344158342846366372e-01, -2.178385681804079765e-01
6.119188646620814243e-02, 3.683899787948086146e-01, 1.410239509891207145e-02, -3.233542882691790021e-01, 5.608886961230120233e-02, -1.521138206619926103e-01, -6.052463855403935611e-01, -2.109664659663391673e-01, 1.599993515885913820e-01, -4.012382439231960696e-01, -5.255609497422866205e-01, 4.014617919070818247e-02, -2.090470061160831436e-02, -6.614324956286579127e-01, -2.511596875925231065e-01, 2.780393120875555013e-01, -2.458741742953161336e-01, -6.765335067583647666e-01, -5.661266896915474051e-03, 1.757533217245984269e-01, -6.902327929385777550e-01, -5.141734150248001844e-01, 4.042123671309664212e-01, 3.404341361284575207e-01
-3.556329096882867025e-01, -1.927062549024733396e-01, -6.226481113713424609e-01, -2.877259659700618366e-01, -5.883993562147556838e-02, -5.371023064074866848e-01, -2.730263055785559501e-01, 7.659253281251435785e-01, 1.688996455308710565e-01, -6.568584846061865656e-01, 2.151417190049169093e-01, 7.534198270893055494e-01, -3.284458017065206015e-01, -3.417643470981507337e-01, 7.871003531665261566e-01, 2.499146555327213248e-01, -7.174860508598704945e-01, 1.078026734553739346e-01, 8.207343966502410604e-01, -2.653237308733639166e-01, -5.208091974718922490e-01, 6.752883956166564339e-01, 6.562068996361315465e-01, -3.922954857078876922e-01
1.646644265353946202e-01, -6.219615182087654542e-02, 1.438268330571726150e-01, -1.272594751865550600e-01, -3.792737638389810373e-01, -3.156969521837554304e-01, 5.919534610144467912e-01, 1.212148458968294734e-01, -6.662510552599024694e-01, 8.807985855224771676e-02, 6.164630600103964131e-01, -3.162381493343642269e-01, -5.030346691915361657e-01, 4.992510632244847590e-01, 1.373463524241161360e-01, -7.226845060424952338e-01, -8.301775400570125807e-02, 5.597894097254675350e-01, -2.569771302014533521e-01, -7.397449272743057413e-01, 2.950489831459652823e-01, 4.370069997708405096e-01, -5.719930633307328538e-01, -8.189582727683599739e-01
4.702088590394107870e-01, 4.603128675640595913e-01, 5.863229876957820608e-01, -1.701024398848964281e-01, -1.904240164049201267e-01, 5.948662672569997312e-02, 5.802473459381098791e-02, -6.858760853101790733e-01, -4.234649234863724354e-01, 1.951114047803456930e-01, -2.255698888414213454e-01, -7.409118673980914505e-01, -1.010719544408416604e-01, -3.139840630355095457e-04, -7.218173285029134689e-01, -4.144948380772919827e-01, 2.695804533767136024e-01, -3.088489061664242419e-01, -7.897680836734359833e-01, -1.240551825628213867e-01, -1.842561352147885356e-02, -6.712266769815450340e-01, -5.070627310565466450e-01, 4.378320707946585510e-02
-6.640977645514481442e-02, 3.132213383972008991e-01, -1.583653394194513564e-01, -3.065033696221894366e-01, 9.977074768399375737e-02, -1.354393840367006108e-01, -7.421250678878150708e-01, -3.752711505561144578e-02, 3.913171161032757972e-01, -4.969823548575966754e-01, -5.818955403054578701e-01, 3.078489759182736485e-01, 8.180113393763760454e-02, -7.655218877154273960e-01, -7.283419110249196582e-02, 5.059402514168293008e-01, -3.305495971036971348e-01, -6.981129401721007932e-01, 2.584417498797866308e-01, 3.223812918379585502e-01, -7.506691306024848576e-01, -4.000552778233834594e-01, 6.332946943357178338e-01, 4.305427871490123959e-01
-4.269097121416169927e-01, -2.690363781361081452e-01, -6.680750679049087815e-01, -2.112917374894706102e-01, 3.721467162221356317e-02, -5.024617233125192595e-01, -2.186612844918740806e-01, 8.246653548369252684e-01, 1.924269507055529072e-01, -6.185947422403247353e-01, 2.738913977910414910e-01, 7.985958795729426463e-01, -3.079113292018795245e-01, -2.784703371454032017e-01, 8.309027468620736601e-01, 2.473135939997898325e-01, -7.021555922427273888e-01, 1.776005154636747241e-01, 8.528880060467819435e-01, -2.794516244479802181e-01, -4.447139773587205913e-01, 7.360858522607939269e-01, 6.092500970780719838e-01, -3.904528902455104977e-01
-1.057820306109119174e-01, -2.833862534731225735e-01, -1.985877293032524138e-01, -9.334711258172737058e-02, -2.395046703917464714e-01, -4.279913050756364856e-01, 4.897169596370057887e-01, 4.878163301349390801e-01, -4.677895803265633146e-01, -1.104314698818503332e-01, 7.048393281655715992e-01, 8.498660275145311638e-02, -5.168365765743736517e-01, 3.986818086907458203e-01, 5.079540204455808006e-01, -4.982155988111922063e-01, -3.044319441461327824e-01, 6.396419399037127640e-01, 1.618431288202376861e-01, -7.180657363466543819e-01, 1.594596311785577980e-01, 7.361519491169672413e-01, -2.371695841693094720e-01, -8.464875936376222709e-01
4.948344848718247424e-01, 2.696302033890907723e-01, 6.298799754346081636e-01, -3.594293075408053900e-02, -2.698770024927346634e-01, 7.536760177570341057e-02, 4.732407971221999077e-01, -6.008200033123698436e-01, -6.566798600180105971e-01, 4.231542085467849823e-01, 1.410210351370138337e-01, -8.678217023258099072e-01, -1.941148586452135782e-01, 4.202331713966743765e-01, -6.025777846090750733e-01, -7.002266971647002070e-01, 3.938798937507789200e-01, 1.190554636837119623e-01, -8.710396218798464041e-01, -3.332589718330413175e-01, 3.737391175873157612e-01, -3.774684016003733711e-01, -8.106846607328650478e-01, -2.299157078706835777e-01
1.161066693655863624e-01, 4.403434549851115709e-01, 8.060988769228785711e-02, -3.314130418789659749e-01, 1.252933773455846764e-02, -1.036043304348526900e-01, -6.254317302354124308e-01, -2.943144375440286398e-01, 1.717796918963407082e-01, -3.624951362735454041e-01, -5.909240479696236115e-01, -1.835161939313614474e-02, 2.641689786513489249e-02, -6.673605290249527977e-01, -3.379757456015844430e-01, 2.792317277854333146e-01, -1.858304479563034906e-01, -7.288132493586024774e-01, -7.922207928105402808e-02, 2.347350962293136001e-01, -6.638381027346468288e-01, -6.102049423931122929e-01, 3.581862940961735853e-01, 3.875549567672404438e-01
3.799359072621532052e-01, 1.969892772778024381e-01, 6.420831341409688475e-01, 3.136965516401045706e-01, 2.817087027376054612e-02, 6.038634148352197695e-01, 2.367626161712521604e-01, -8.035822994283697840e-01, -9.900311505813907953e-02, 6.953113269063670998e-01, -2.762089361542638954e-01, -7.502674946708071113e-01, 4.113526183037190531e-01, 3.340282393618199119e-01, -8.047953437772951135e-01, -1.736715441770584623e-01, 7.739685576504649056e-01, -1.337658615807445495e-01, -8.047169835945363614e-01, 3.885486634986948240e-01, 5.618203820343438126e-01, -7.037166069320337503e-01, -6.039509346897800057e-01, 4.872196832824421397e-01
1.329078355422613766e-01, -2.030819245287625030e-01, 1.578091935611360130e-01, 6.437645169742893525e-02, -2.468116732939832358e-01, -1.686984449082107596e-01, 7.425690421084619741e-01, 9.711961775995374413e-02, -6.468466773547990600e-01, 2.764352751945444719e-01, 6.894879854132331953e-01, -3.632459287891111610e-01, -3.979804566111964648e-01, 6.747093933294315837e-01, 1.241103040803903934e-01, -7.222216481421080969e-01, 8.241318701547846459e-02, 6.863501336186489388e-01, -2.987433416071174075e-01, -6.660536316216238983e-01, 4.909912655242678614e-01, 4.558758543769277360e-01, -6.468834048200368114e-01, -7.348602883298134270e-01
7.015715600569893962e-02, 2.950028467554657863e-01, -1.265204905925556844e-01, -5.781521968568282821e-01, -2.540017141411038959e-01, -6.858759002141259220e-01, -2.601653434588018232e-01, 2.078724234488727729e-01, -3.463461389344311137e-01, -6.553853827825951717e-01, 5.935959872573989826e-02, 8.897157185630469312e-02, -6.211019436612573719e-01, -4.428079737379779224e-01, 1.772251299283949255e-01, -2.327665335603532060e-01, -6.601523063897661858e-01, -2.083627198245388834e-01, 1.098928866151787503e-01, -5.845875284961724594e-01, -7.147118892240886812e-01, 9.445172777424303001e-02, 1.994651508278991459e-01, -5.031992025009486280e-01
-3.398607277329980803e-01, -4.034283974888452362e-01, -5.141711485801067072e-01, -4.501088472352685749e-02, -8.325303530107695804e-02, -3.847104339769248926e-01, 1.969372706100488146e-01, 7.621184278701617076e-01, -3.354775423007941293e-02, -2.934562312126715589e-01, 5.534757766648301658e-01, 5.566065902549826028e-01, -3.175201143717546470e-01, 1.570225347846633812e-01, 7.913847611061395337e-01, -4.519251305709100219e-02, -4.550389561641698943e-01, 5.362112242507121040e-01, 6.339326246635111906e-01, -4.167769228272358295e-01, -5.585360948471315527e-04, 8.828547075317429993e-01, 2.214666599048599471e-01, -6.056727657293458078e-01
2.356769018372805446e-01, -1.275715096049901964e-01, 4.190130033044982549e-01, 2.944905800508390570e-01, -1.617647762115573540e-01, 2.782953519102441819e-01, 7.473564346018527482e-01, -3.155713417640164109e-01, -4.764266052355207171e-01, 6.615684485467996367e-01, 4.120543257339233101e-01, -6.293177094066971788e-01, -3.009741048239033233e-04, 7.748437506028595934e-01, -3.010030299986914404e-01, -5.930034545752057573e-01, 5.514716444122644834e-01, 5.302796429967607805e-01, -6.076403357138964179e-01, -1.734041751338693538e-01, 8.266249343714608955e-01, 1.190716449380534517e-02, -8.301752614523488782e-01, -2.121078654414390585e-01
4.979697417799323622e-01, 5.376822545678612286e-01, 5.642170167695819138e-01, -2.588467784562912821e-01, -2.112015230737311899e-01, -6.310198003000148936e-02, -5.953188657685659635e-02, -6.535183451101327368e-01, -4.478968722731558327e-01, 4.574307470910256995e-02, -2.707928097253489153e-01, -7.024241527617851588e-01, -1.987916594826177330e-01, -1.440096237634783394e-01, -6.856122864886471380e-01, -4.020589252487059562e-01, 1.146663345639034048e-01, -3.941326770163248727e-01, -7.138494221616515922e-01, -2.323119776230574973e-01, -9.547082331331124827e-02, -5.832100417109830071e-01, -4.758246565342118539e-01, -4.727344063577579303e-02
-1.032835869163948178e-01, 1.571646398494189745e-01, -3.482555078961515060e-01, -5.555435021411450069e-01, -2.059151453498197504e-01, -7.174932774044900929e-01, -3.570713743216851754e-01, 4.571150409796528313e-01, -1.495687071132280332e-01, -7.759723498839222744e-01, 8.317563148587910071e-02, 3.947582393237965004e-01, -5.719029290795238918e-01, -5.149862734654089280e-01, 4.422964538625498987e-01, -3.386945299110052238e-02, -7.910619545695718458e-01, -1.556430656988255501e-01, 4.259729344983438915e-01, -5.161779349100040770e-01, -7.797356077472396008e-01, 3.147846481783126427e-01, 4.433278774930237698e-01, -4.926327489170896357e-01
... 27 more rows
